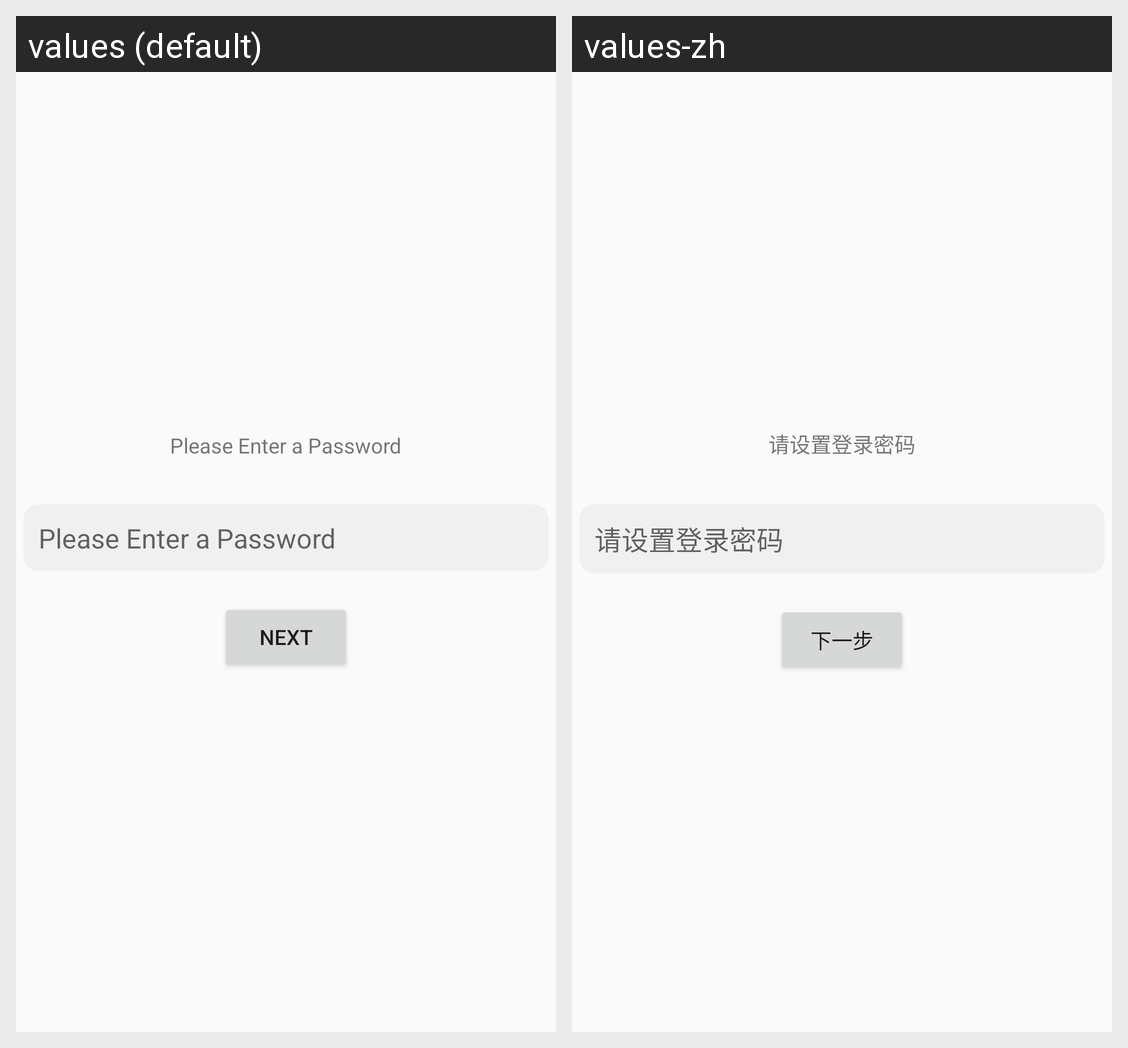

This grid shows one Android layout under two languages. Give, for every string resource on the screen, its name, the default text and each shown locale's text.
Android screen res/layout/fragment_set_password.xml rendered under 2 locales, left to right: values (default), values-zh. Device: Nexus 5 (rendered at 1080×1920; each locale shown at half size, 540×960, under a caption strip naming it); theme AppTheme.
Strings drawn on this screen, with the default value and each locale's value (text and hints the layout hard-codes, and strings that could not be matched under every locale, appear in the picture but are not listed):

please_set_password
  values: Please Enter a Password
  values-zh: 请设置登录密码

next_move_set_password
  values: Next
  values-zh: 下一步
